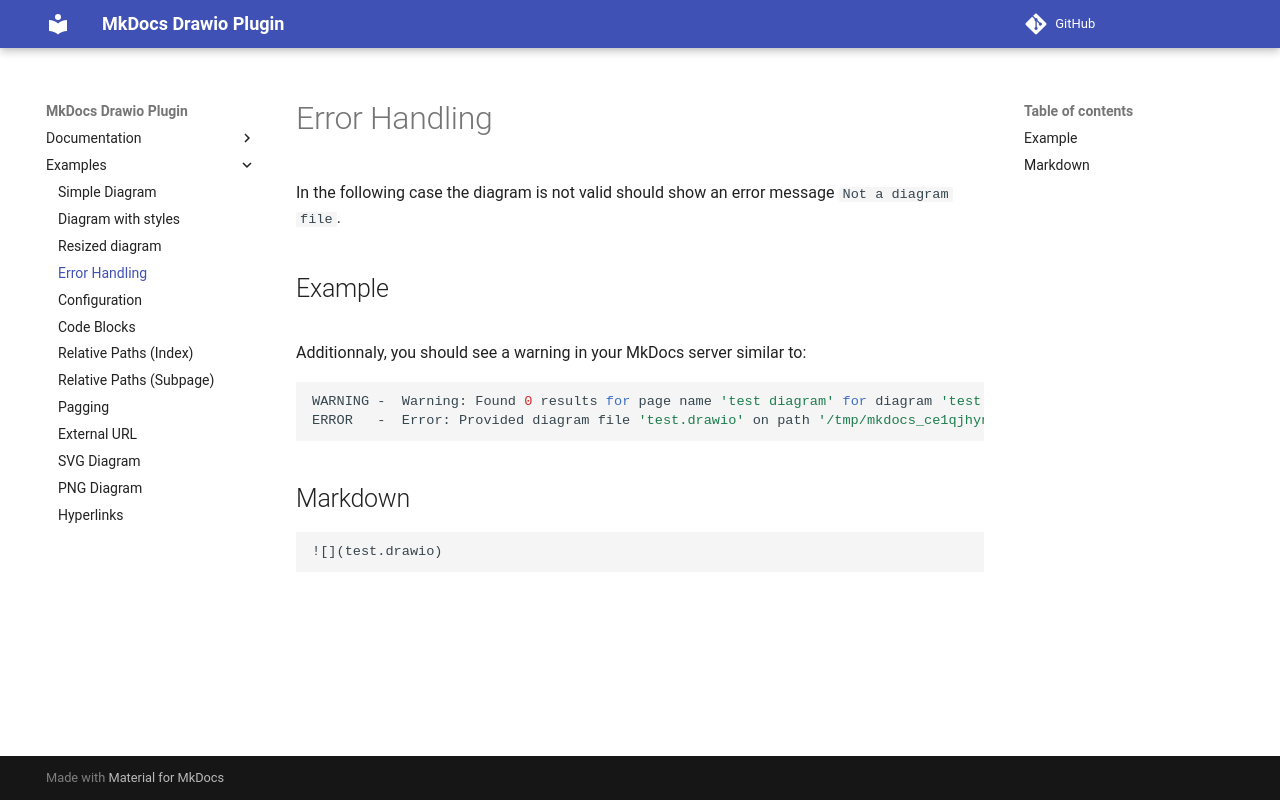

repository: tuunit/mkdocs-drawio · page: tests/error-handling/index.html · generator: mkdocs

# Error Handling

In the following case the diagram is not valid should show an error message `Not a diagram file`.

## Example

![](test.drawio)


Additionnaly, you should see a warning in your MkDocs server similar to:

```bash
WARNING -  Warning: Found 0 results for page name 'test diagram' for diagram 'test.drawio' on path '/tmp/mkdocs_ce1qjhyn/test2'
ERROR   -  Error: Provided diagram file 'test.drawio' on path '/tmp/mkdocs_ce1qjhyn/test5' is not a valid diagram
```

## Markdown

```markdown
![](test.drawio)
```
